Run: headless pygame with SDL's dummy video driver; simulated clock (each Clock.tick advances the game by its frame time, no real sleeping); random seed 0; keys injected as events and as key.get_pressed() state; no mouse input.
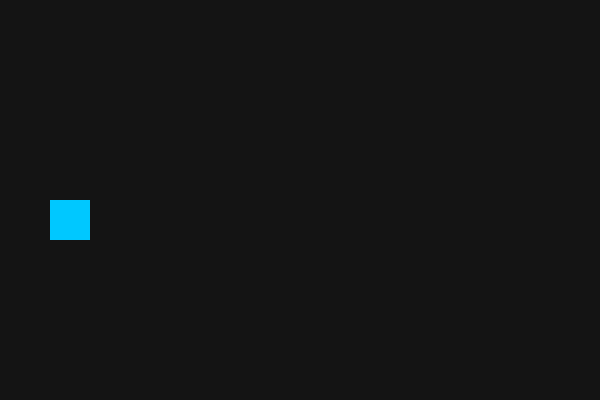
Frame 1 of 4 · flips 1–60 · no input
Frame 2 of 4 · flips 61–180 · tapped SPACE, RETURN · held RIGHT (→), D · screen unchanged from frame 1, image omitted
Frame 3 of 4 · flips 181–300 · held DOWN (↓), S · screen unchanged from frame 2, image omitted
Frame 4 of 4 · flips 301–420 · held LEFT (←), A, UP (↑), W · screen unchanged from frame 3, image omitted

The pygame program that drew these frames:

import pygame
import sys

pygame.init()

# Screen
WIDTH, HEIGHT = 600, 400
screen = pygame.display.set_mode((WIDTH, HEIGHT))
pygame.display.set_caption("Square Shooter")
clock = pygame.time.Clock()

# Player
player_size = 40
player_x = 50
player_y = HEIGHT // 2
player_speed = 5

# Bullets
bullet_width = 10
bullet_height = 4
bullet_speed = 8
bullets = []

# Game loop
while True:
    for event in pygame.event.get():
        if event.type == pygame.QUIT:
            pygame.quit()
            sys.exit()

        # Fire bullet
        if event.type == pygame.KEYDOWN:
            if event.key == pygame.K_SPACE:
                bullet_x = player_x + player_size
                bullet_y = player_y + player_size // 2 - bullet_height // 2
                bullets.append([bullet_x, bullet_y])

    # Move bullets
    for bullet in bullets[:]:
        bullet[0] += bullet_speed
        if bullet[0] > WIDTH:
            bullets.remove(bullet)

    # Draw
    screen.fill((20, 20, 20))

    # Player
    pygame.draw.rect(
        screen,
        (0, 200, 255),
        (player_x, player_y, player_size, player_size)
    )

    # Bullets
    for bullet in bullets:
        pygame.draw.rect(
            screen,
            (255, 50, 50),
            (bullet[0], bullet[1], bullet_width, bullet_height)
        )

    pygame.display.flip()
    clock.tick(60)
